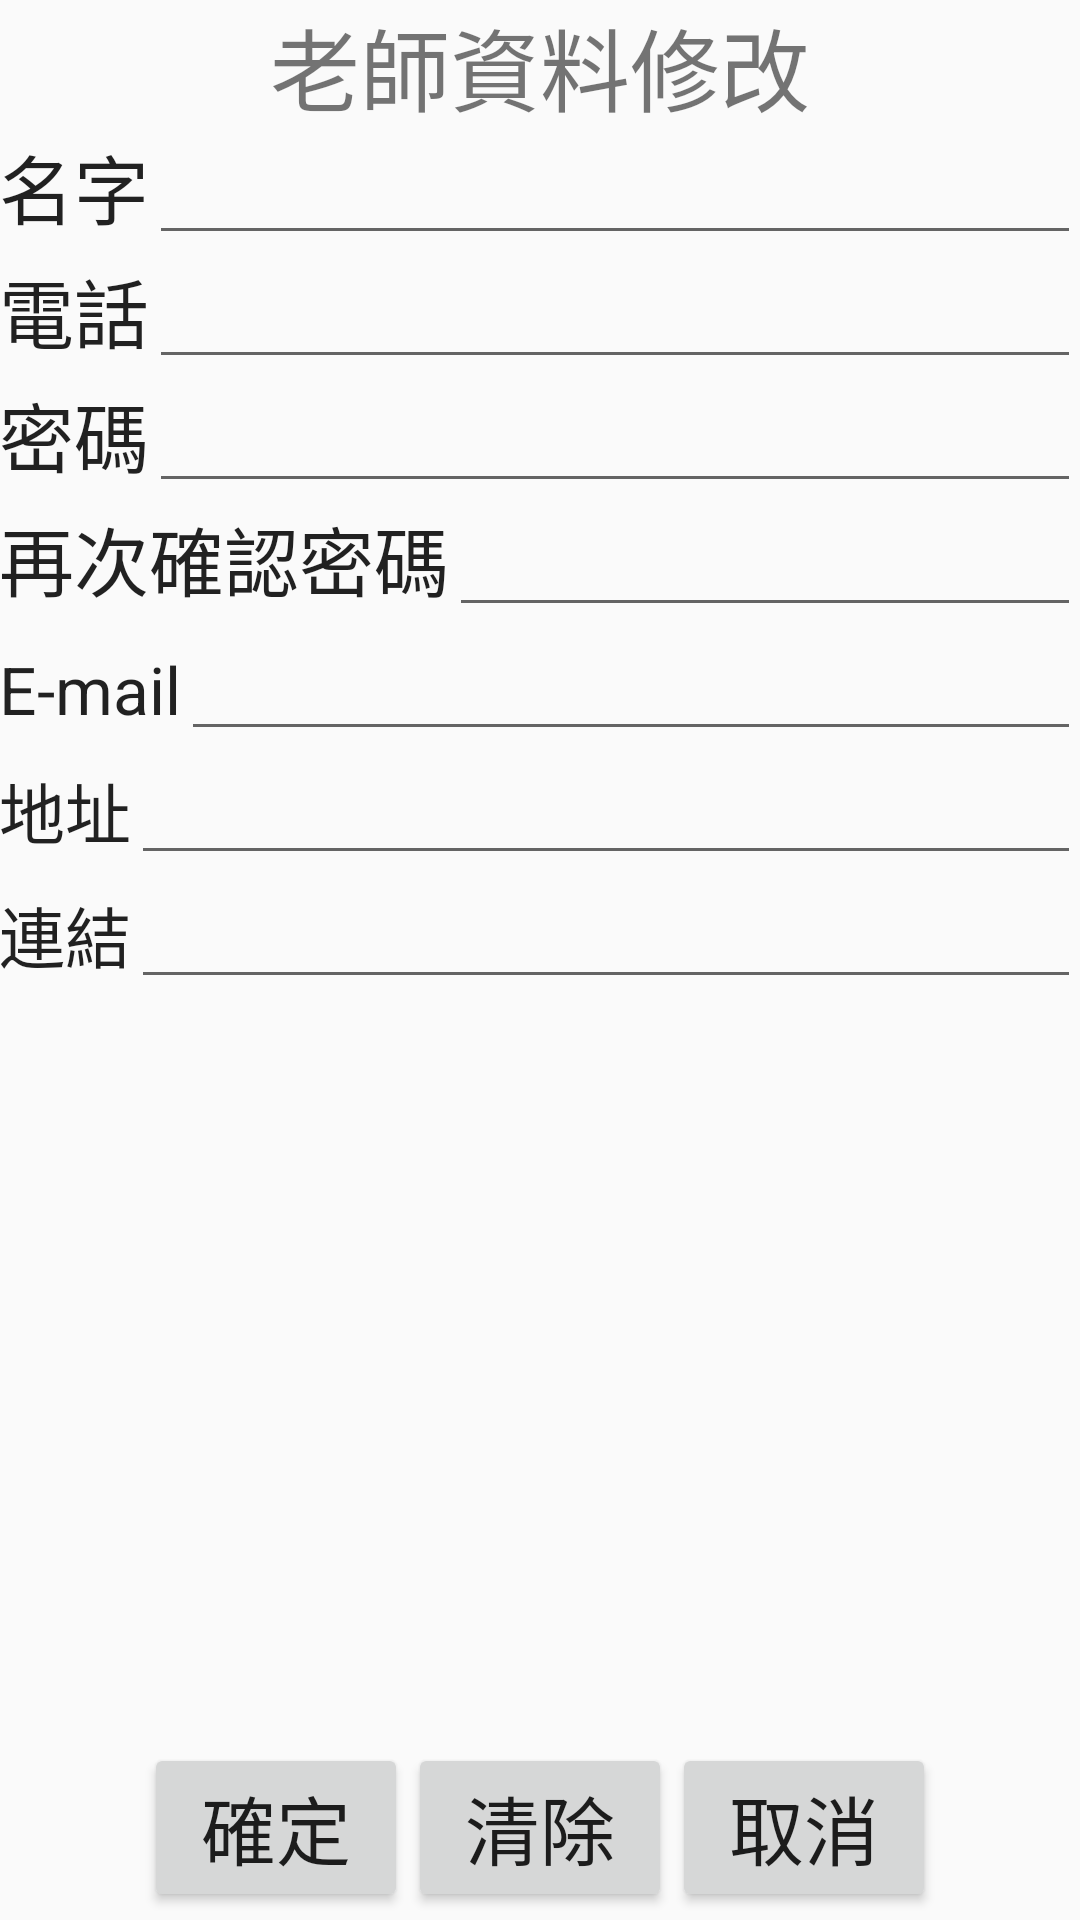

Produce the Android XML layout that renders to this screen, including the resource entries it uses.
<!-- AndroidManifest.xml: application theme AppTheme -->
<!-- res/layout/activity_regist_master.xml -->
<?xml version="1.0" encoding="utf-8"?>
<LinearLayout xmlns:android="http://schemas.android.com/apk/res/android"
    xmlns:tools="http://schemas.android.com/tools"
    android:layout_width="match_parent"
    android:layout_height="match_parent"
    android:paddingBottom="@dimen/activity_vertical_margin"
    android:paddingLeft="@dimen/activity_horizontal_margin"
    android:paddingRight="@dimen/activity_horizontal_margin"
    android:paddingTop="@dimen/activity_vertical_margin"
    tools:context=".RegistMasterActivity"
    android:orientation="vertical"
    android:weightSum="1">

    <TextView
        android:layout_width="match_parent"
        android:layout_height="wrap_content"
        android:text="老師資料修改"
        android:id="@+id/textView3"
        android:gravity="center"
        android:textSize="30dp" />

    <LinearLayout
        android:orientation="horizontal"
        android:layout_width="match_parent"
        android:layout_height="wrap_content">

        <TextView
            android:layout_width="wrap_content"
            android:layout_height="wrap_content"
            android:textAppearance="?android:attr/textAppearanceLarge"
            android:text="名字"
            android:id="@+id/textView13"
            android:textSize="25dp" />

        <EditText
            android:layout_width="wrap_content"
            android:layout_height="wrap_content"
            android:id="@+id/name"
            android:layout_weight="1" />
    </LinearLayout>

    <LinearLayout
        android:orientation="horizontal"
        android:layout_width="match_parent"
        android:layout_height="wrap_content">

        <TextView
            android:layout_width="wrap_content"
            android:layout_height="wrap_content"
            android:textAppearance="?android:attr/textAppearanceLarge"
            android:text="電話"
            android:id="@+id/textView14"
            android:textSize="25dp" />

        <EditText
            android:layout_width="fill_parent"
            android:layout_height="wrap_content"
            android:id="@+id/phone" />

    </LinearLayout>

    <LinearLayout
        android:orientation="horizontal"
        android:layout_width="match_parent"
        android:layout_height="wrap_content">

        <TextView
            android:layout_width="wrap_content"
            android:layout_height="wrap_content"
            android:textAppearance="?android:attr/textAppearanceLarge"
            android:text="密碼"
            android:id="@+id/textView15"
            android:textSize="25dp" />

        <EditText
            android:layout_width="wrap_content"
            android:layout_height="wrap_content"
            android:inputType="textPassword"
            android:ems="10"
            android:id="@+id/passwd"
            android:layout_weight="1" />
    </LinearLayout>

    <LinearLayout
        android:orientation="horizontal"
        android:layout_width="match_parent"
        android:layout_height="wrap_content">

        <TextView
            android:layout_width="wrap_content"
            android:layout_height="wrap_content"
            android:textAppearance="?android:attr/textAppearanceLarge"
            android:text="再次確認密碼"
            android:id="@+id/textView17"
            android:textSize="25dp" />

        <EditText
            android:layout_width="fill_parent"
            android:layout_height="wrap_content"
            android:inputType="textPassword"
            android:ems="10"
            android:id="@+id/retypepe" />
    </LinearLayout>

    <LinearLayout
        android:orientation="horizontal"
        android:layout_width="match_parent"
        android:layout_height="wrap_content">

        <TextView
            android:layout_width="wrap_content"
            android:layout_height="wrap_content"
            android:textAppearance="?android:attr/textAppearanceLarge"
            android:text="E-mail"
            android:id="@+id/textView16" />

        <EditText
            android:layout_width="wrap_content"
            android:layout_height="wrap_content"
            android:id="@+id/email"
            android:layout_weight="1" />
    </LinearLayout>

    <LinearLayout
        android:orientation="horizontal"
        android:layout_width="match_parent"
        android:layout_height="wrap_content">

        <TextView
            android:layout_width="wrap_content"
            android:layout_height="wrap_content"
            android:textAppearance="?android:attr/textAppearanceLarge"
            android:text="地址"
            android:id="@+id/textView18" />

        <EditText
            android:layout_width="wrap_content"
            android:layout_height="wrap_content"
            android:id="@+id/address"
            android:layout_weight="1" />
    </LinearLayout>

    <LinearLayout
        android:orientation="horizontal"
        android:layout_width="match_parent"
        android:layout_height="wrap_content">

        <TextView
            android:layout_width="wrap_content"
            android:layout_height="wrap_content"
            android:textAppearance="?android:attr/textAppearanceLarge"
            android:text="連結"
            android:id="@+id/textView19" />

        <EditText
            android:layout_width="wrap_content"
            android:layout_height="wrap_content"
            android:id="@+id/hyper"
            android:layout_weight="1" />
    </LinearLayout>

    <LinearLayout
        android:orientation="horizontal"
        android:layout_width="match_parent"
        android:layout_height="wrap_content"
        android:gravity="bottom|center_horizontal"
        android:layout_weight="0.99">

        <Button
            android:layout_width="wrap_content"
            android:layout_height="wrap_content"
            android:text="確定"
            android:id="@+id/OK"
            android:textSize="25dp" />

        <Button
            android:layout_width="wrap_content"
            android:layout_height="wrap_content"
            android:text="清除"
            android:id="@+id/clear"
            android:layout_gravity="bottom"
            android:textSize="25dp" />

        <Button
            android:layout_width="wrap_content"
            android:layout_height="wrap_content"
            android:text="取消"
            android:id="@+id/cancle"
            android:textSize="25dp" />
    </LinearLayout>
</LinearLayout>
<!-- resources referenced by this layout -->
<resources>
  <style name="AppTheme" parent="Theme.AppCompat.Light.DarkActionBar">
          
          <item name="colorPrimary">@color/colorPrimary</item>
          <item name="colorPrimaryDark">@color/colorPrimaryDark</item>
          <item name="colorAccent">@color/colorAccent</item>
      </style>
  <color name="colorPrimary">#8d7196</color>
  <color name="colorPrimaryDark">#6D5177</color>
  <color name="colorAccent">#FF4081</color>
</resources>
